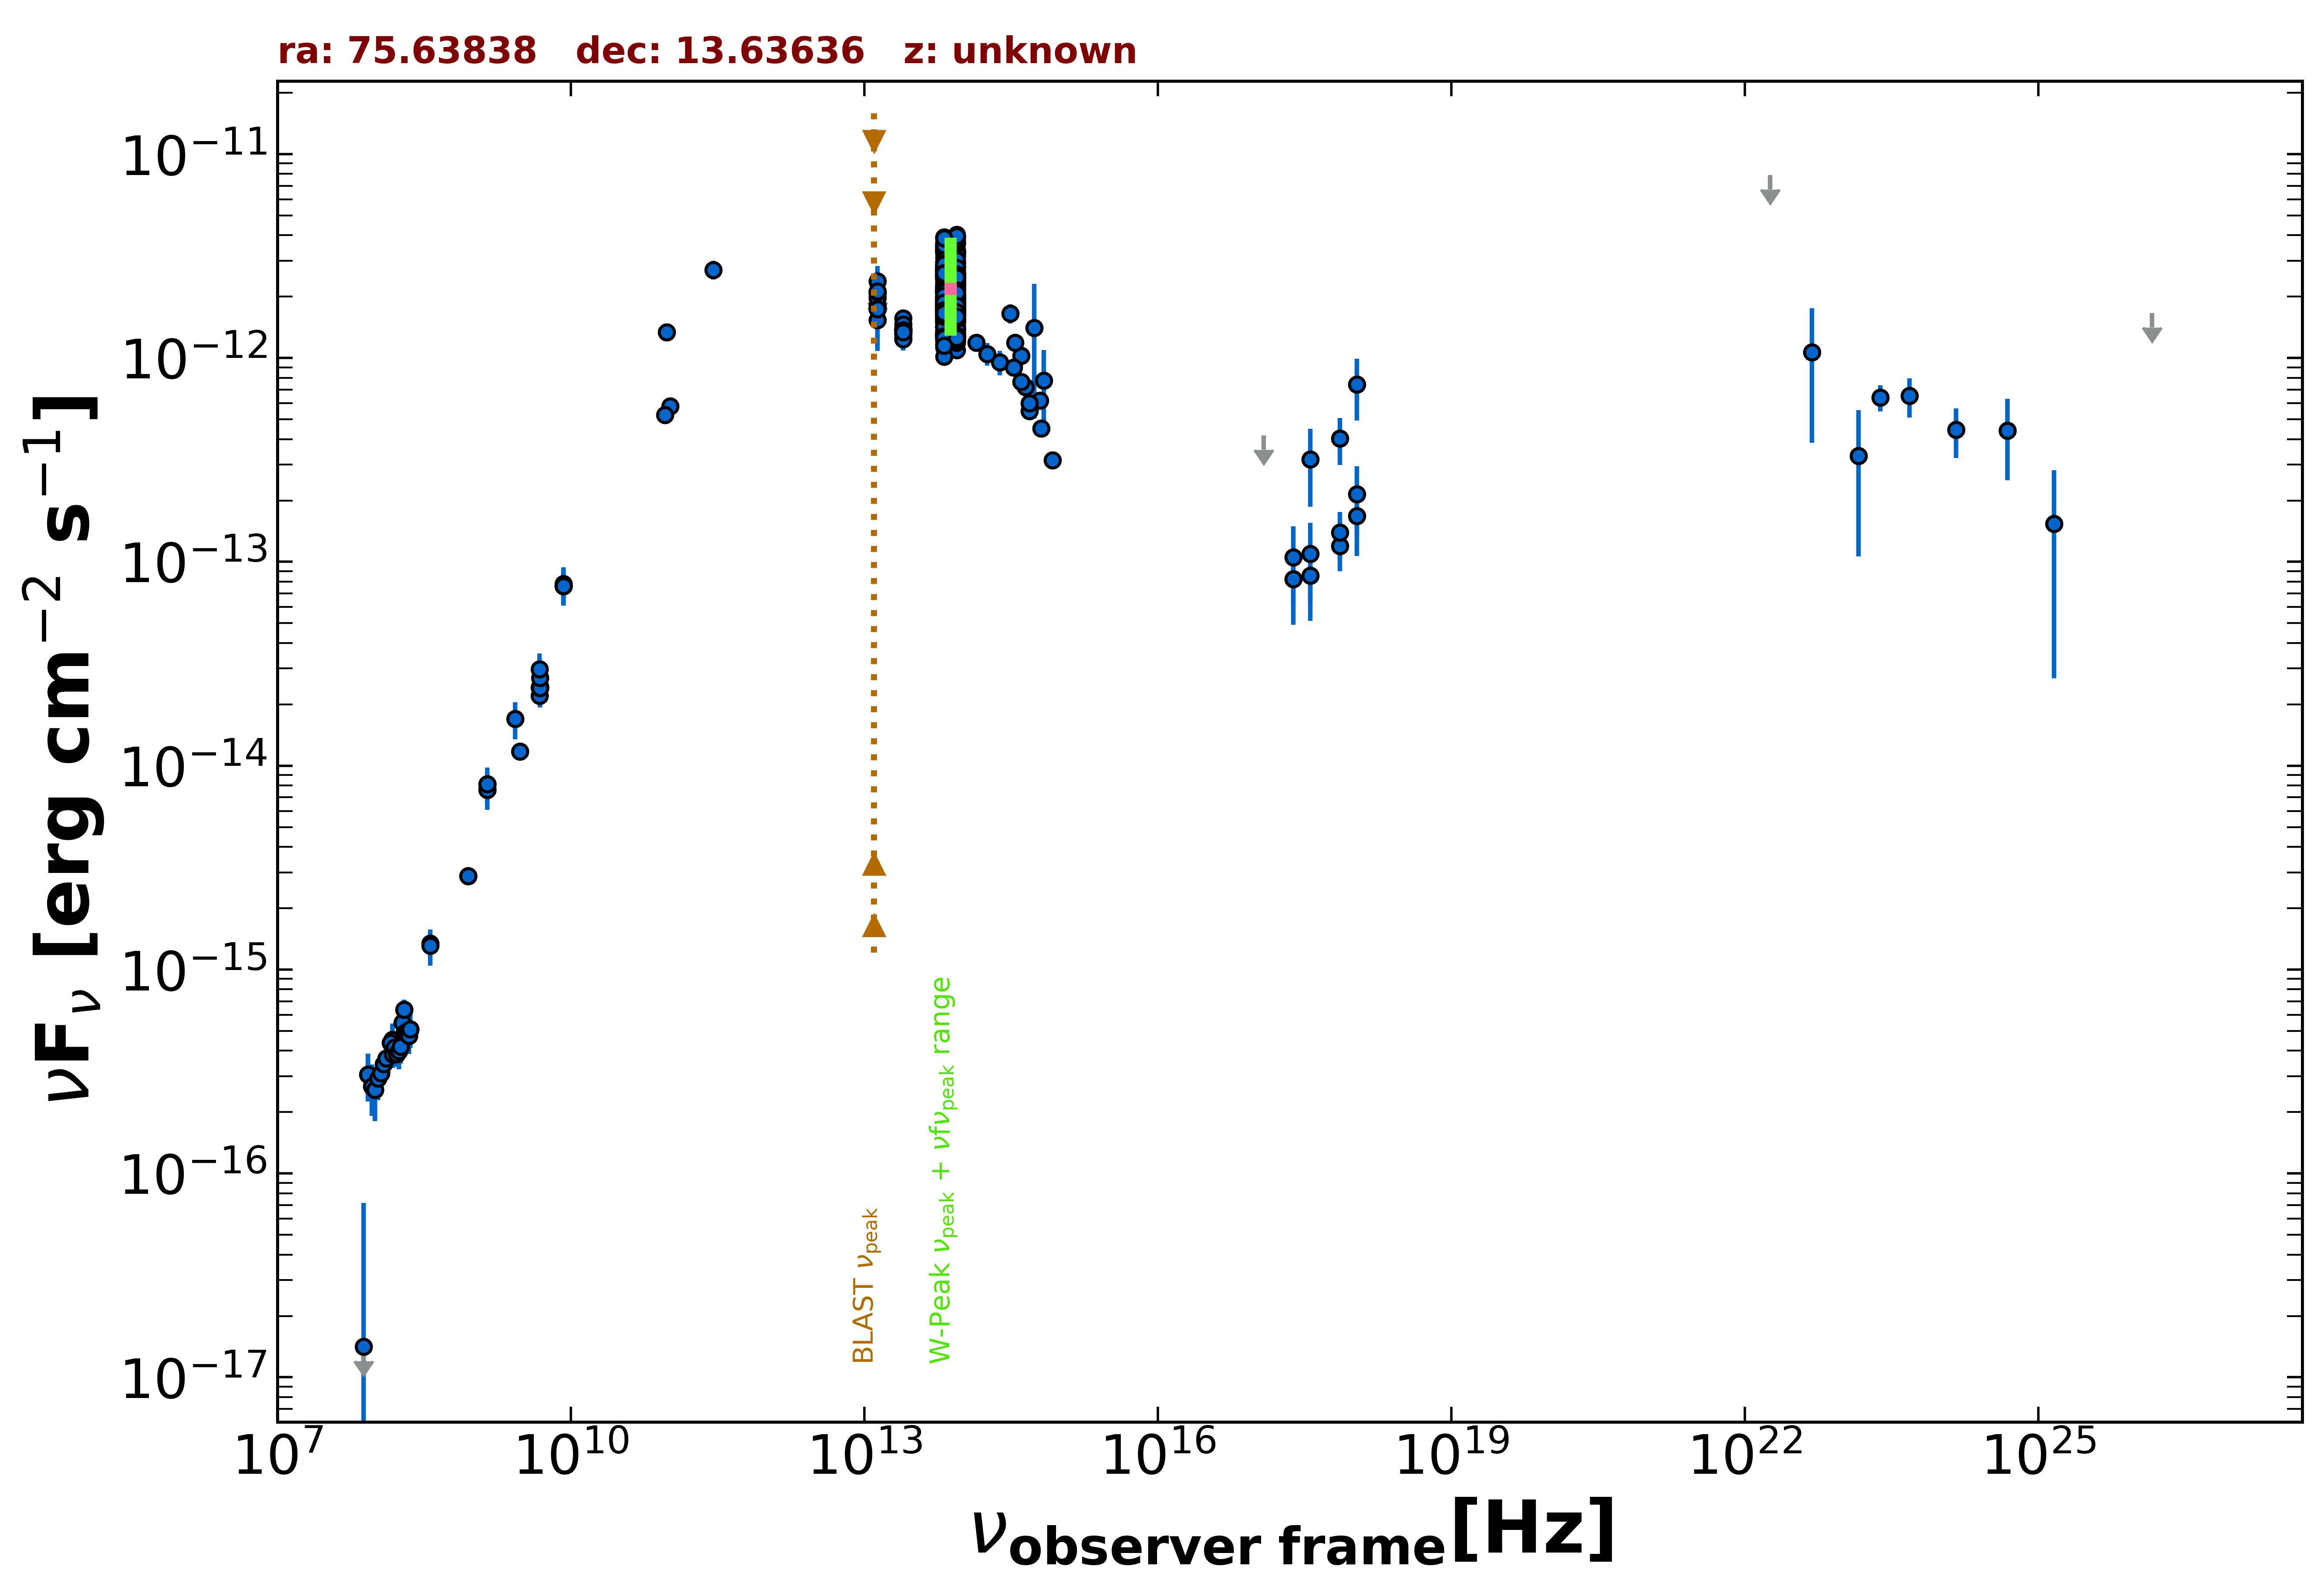

Data behind this chart, as committed beside it:
freq., flux, err_flux, MJD_start, MJD_end, flag, catalog, reference
1.400e+09, 7.627e-15, 2.280e-16, 55000, 55000, , NVSS, Condon et al. 1998  AJ  115  1693
8.870e+08, 2.885e-15, 2.065e-16, 55000, 55000, , RACS, Hale et al. 2021  PASA  38  e058
8.870e+08, 2.885e-15, 2.065e-16, 55000, 55000, , RACS, Hale et al. 2021  PASA  38  e058
3.000e+09, 1.176e-14, 1.500e-17, 55000, 55000, , VLASSQL, Gordon et al. 2021  ApJS  255  30
2.418e+17, 8.237e-14, 3.313e-14, 57594, 58808, , 1OUSX, Giommi et al. in preparation
3.627e+17, 8.578e-14, 3.452e-14, 57594, 58808, , 1OUSX, Giommi et al. in preparation
7.253e+17, 1.199e-13, 2.978e-14, 57594, 58808, , 1OUSX, Giommi et al. in preparation
1.088e+18, 1.680e-13, 6.110e-14, 57594, 58808, , 1OUSX, Giommi et al. in preparation
7.253e+17, 4.029e-13, 1.050e-13, 55000, 55000, , 2SXPS, Evans et al. 2020  ApJS  247  54
3.627e+17, 3.180e-13, 1.318e-13, 55000, 55000, , 2SXPS, Evans et al. 2020  ApJS  247  54
1.088e+18, 7.423e-13, 2.494e-13, 55000, 55000, , 2SXPS, Evans et al. 2020  ApJS  247  54
1.500e+08, 4.320e-16, 4.350e-17, 55000, 55000, , TGSS150, Intema et al. 2017  A&A  598  A781
8.400e+09, 7.599e-14, 0.000e+00, 55000, 55000, , CRATES, Healey et al. 2007  ApJS  171  61
4.800e+09, 2.203e-14, 1.970e-15, 55000, 55000, , GB6, Gregory et al. 1996  ApJS  103  427
4.800e+09, 2.419e-14, 3.310e-15, 55000, 55000, , GB87, Gregory et al. 1992  VizieR  VIII/14/j20…
4.850e+09, 2.406e-14, 0.000e+00, 55000, 55000, , NORTH20, White and Becker  1992  ApJS  79  331
1.400e+09, 8.134e-15, 0.000e+00, 55000, 55000, , NORTH20, White and Becker  1992  ApJS  79  331
3.650e+08, 1.343e-15, 0.000e+00, 55000, 55000, , NORTH20, White and Becker  1992  ApJS  79  331
2.850e+11, 2.707e-12, 2.850e-13, 56977, 56977, , ALMA, Bonato et al. 2019  MNRAS  485  1188
9.506e+10, 1.337e-12, 9.550e-14, 56977, 56977, , ALMA, Bonato et al. 2019  MNRAS  485  1188
1.035e+11, 5.786e-13, 2.895e-14, 57356, 57356, , ALMA, Bonato et al. 2019  MNRAS  485  1188
9.150e+10, 5.252e-13, 2.650e-14, 57356, 57356, , ALMA, Bonato et al. 2019  MNRAS  485  1188
1.389e+14, 1.190e-12, 1.095e-13, 55000, 55000, , 2MASS, Skrutskie et al. 2006  AJ  131  1163
1.804e+14, 1.049e-12, 1.319e-13, 55000, 55000, , 2MASS, Skrutskie et al. 2006  AJ  131  1163
2.427e+14, 9.537e-13, 1.313e-13, 55000, 55000, , 2MASS, Skrutskie et al. 2006  AJ  131  1163
8.817e+13, 1.788e-12, 4.500e-15, 55000, 55000, , UNWISE, Schlafly et al. 2019  ApJS  240  30
6.517e+13, 1.897e-12, 6.000e-15, 55000, 55000, , UNWISE, Schlafly et al. 2019  ApJS  240  30
8.817e+13, 1.692e-12, 3.750e-14, 55000, 55000, , WISE, Wright et al. 2010  AJ  140  1868
6.517e+13, 1.715e-12, 3.800e-14, 55000, 55000, , WISE, Wright et al. 2010  AJ  140  1868
2.498e+13, 1.366e-12, 5.650e-14, 55000, 55000, , WISE, Wright et al. 2010  AJ  140  1868
1.363e+13, 1.783e-12, 1.725e-13, 55000, 55000, , WISE, Wright et al. 2010  AJ  140  1868
8.817e+13, 2.485e-12, 6.150e-14, 56719, 56719, , NEOWISE, Mainzer et al. 2014  ApJ  792  30
6.517e+13, 2.530e-12, 6.950e-14, 56719, 56719, , NEOWISE, Mainzer et al. 2014  ApJ  792  30
8.817e+13, 2.397e-12, 5.950e-14, 56719, 56719, , NEOWISE, Mainzer et al. 2014  ApJ  792  30
6.517e+13, 2.348e-12, 6.500e-14, 56719, 56719, , NEOWISE, Mainzer et al. 2014  ApJ  792  30
8.817e+13, 2.283e-12, 7.400e-14, 56719, 56719, , NEOWISE, Mainzer et al. 2014  ApJ  792  30
6.517e+13, 2.511e-12, 6.900e-14, 56719, 56719, , NEOWISE, Mainzer et al. 2014  ApJ  792  30
8.817e+13, 2.364e-12, 5.450e-14, 56719, 56719, , NEOWISE, Mainzer et al. 2014  ApJ  792  30
6.517e+13, 2.553e-12, 7.500e-14, 56719, 56719, , NEOWISE, Mainzer et al. 2014  ApJ  792  30
8.817e+13, 2.552e-12, 5.650e-14, 56719, 56719, , NEOWISE, Mainzer et al. 2014  ApJ  792  30
6.517e+13, 2.683e-12, 6.700e-14, 56719, 56719, , NEOWISE, Mainzer et al. 2014  ApJ  792  30
8.817e+13, 2.291e-12, 5.900e-14, 56719, 56719, , NEOWISE, Mainzer et al. 2014  ApJ  792  30
6.517e+13, 2.639e-12, 7.050e-14, 56719, 56719, , NEOWISE, Mainzer et al. 2014  ApJ  792  30
8.817e+13, 2.496e-12, 6.000e-14, 56719, 56719, , NEOWISE, Mainzer et al. 2014  ApJ  792  30
6.517e+13, 2.666e-12, 7.600e-14, 56719, 56719, , NEOWISE, Mainzer et al. 2014  ApJ  792  30
8.817e+13, 2.260e-12, 5.650e-14, 56719, 56719, , NEOWISE, Mainzer et al. 2014  ApJ  792  30
6.517e+13, 2.516e-12, 9.050e-14, 56719, 56719, , NEOWISE, Mainzer et al. 2014  ApJ  792  30
8.817e+13, 2.524e-12, 5.550e-14, 56720, 56720, , NEOWISE, Mainzer et al. 2014  ApJ  792  30
6.517e+13, 2.718e-12, 6.750e-14, 56720, 56720, , NEOWISE, Mainzer et al. 2014  ApJ  792  30
8.817e+13, 2.360e-12, 5.450e-14, 56720, 56720, , NEOWISE, Mainzer et al. 2014  ApJ  792  30
6.517e+13, 2.763e-12, 7.850e-14, 56720, 56720, , NEOWISE, Mainzer et al. 2014  ApJ  792  30
8.817e+13, 2.489e-12, 6.000e-14, 56719, 56719, , NEOWISE, Mainzer et al. 2014  ApJ  792  30
6.517e+13, 2.716e-12, 9.250e-14, 56719, 56719, , NEOWISE, Mainzer et al. 2014  ApJ  792  30
8.817e+13, 2.430e-12, 5.600e-14, 56719, 56719, , NEOWISE, Mainzer et al. 2014  ApJ  792  30
6.517e+13, 2.726e-12, 7.250e-14, 56719, 56719, , NEOWISE, Mainzer et al. 2014  ApJ  792  30
8.817e+13, 2.397e-12, 5.950e-14, 57078, 57078, , NEOWISE, Mainzer et al. 2014  ApJ  792  30
6.517e+13, 2.205e-12, 8.350e-14, 57078, 57078, , NEOWISE, Mainzer et al. 2014  ApJ  792  30
8.817e+13, 2.314e-12, 6.200e-14, 57078, 57078, , NEOWISE, Mainzer et al. 2014  ApJ  792  30
6.517e+13, 2.470e-12, 7.500e-14, 57078, 57078, , NEOWISE, Mainzer et al. 2014  ApJ  792  30
8.817e+13, 2.336e-12, 6.050e-14, 57078, 57078, , NEOWISE, Mainzer et al. 2014  ApJ  792  30
... 574 more rows
